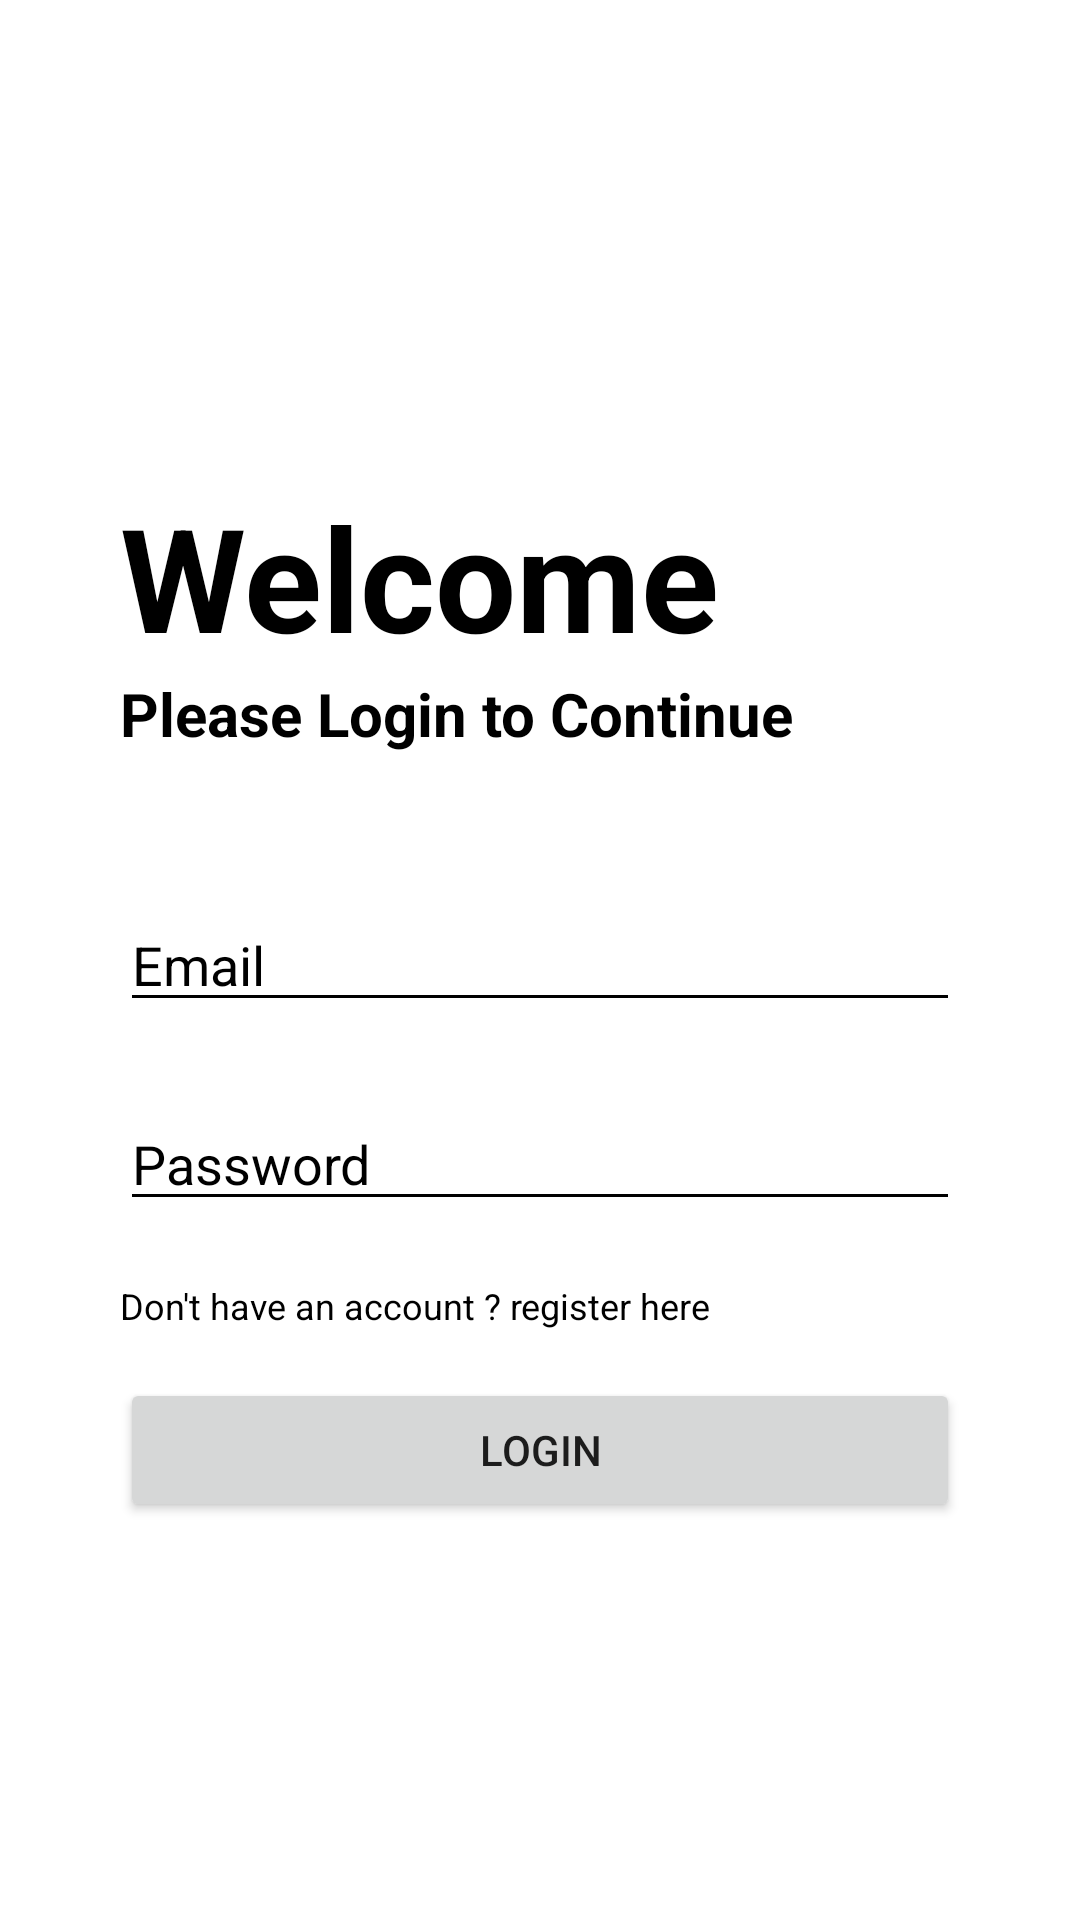

Android layout source for this screen:
<!-- AndroidManifest.xml: application theme Theme.Final_Project_LnT -->
<!-- res/layout/activity_main.xml -->
<?xml version="1.0" encoding="utf-8"?>
<LinearLayout
    xmlns:android="http://schemas.android.com/apk/res/android"
    xmlns:app="http://schemas.android.com/apk/res-auto"
    xmlns:tools="http://schemas.android.com/tools"
    android:layout_width="match_parent"
    android:layout_height="match_parent"
    tools:context=".MainActivity"
    android:padding="40dp"
    android:layout_gravity="center_vertical"
    android:orientation="vertical"
   >

    <TextView
        android:id="@+id/tv_welcome"
        android:layout_width="match_parent"
        android:layout_height="wrap_content"
        android:text="Welcome"
        android:textSize="48dp"
        android:textStyle="bold"
        android:textColor="@color/black"
        android:paddingTop="120dp"
        />

    <TextView
        android:id="@+id/tv_plcontinue"
        android:layout_width="match_parent"
        android:layout_height="wrap_content"
        android:text="Please Login to Continue"
        android:textSize="20dp"
        android:textStyle="bold"
        android:textColor="@color/black"
        />

    <EditText
        android:id="@+id/et_emaillogin"
        android:layout_width="match_parent"
        android:layout_height="wrap_content"
        android:hint="Email"
        android:textColorHint="@color/black"
        android:backgroundTint="@color/black"
        android:layout_marginTop="48dp"
        />

    <EditText
        android:id="@+id/et_passlogin"
        android:layout_width="match_parent"
        android:layout_height="wrap_content"
        android:hint="Password"
        android:textColorHint="@color/black"
        android:backgroundTint="@color/black"
        android:layout_marginTop="25dp"
        />

    <TextView
        android:id="@+id/tv_reglink"
        android:layout_width="match_parent"
        android:layout_height="wrap_content"
        android:text="Don't have an account ? register here"
        android:textSize="12dp"
        android:textColor="@color/black"
        android:layout_marginTop="20dp"
        />

    <Button
        android:id="@+id/btn_login"
        android:layout_width="match_parent"
        android:layout_height="wrap_content"
        android:text="Login"
        android:layout_marginTop="16dp"
        />

</LinearLayout>
<!-- resources referenced by this layout -->
<resources>
  <style name="Theme.Final_Project_LnT" parent="Theme.MaterialComponents.DayNight.DarkActionBar">
          
          <item name="colorPrimary">@color/purple_500</item>
          <item name="colorPrimaryVariant">@color/purple_700</item>
          <item name="colorOnPrimary">@color/white</item>
          
          <item name="colorSecondary">@color/teal_200</item>
          <item name="colorSecondaryVariant">@color/teal_700</item>
          <item name="colorOnSecondary">@color/black</item>
          
          <item name="android:statusBarColor">?attr/colorPrimaryVariant</item>
          
      </style>
  <!-- not gathered from this repository: default colours our renderer supplied (Android Studio template values) -->
  <color name="purple_500">#FF6200EE</color>
  <color name="purple_700">#FF3700B3</color>
  <color name="teal_200">#FF03DAC5</color>
  <color name="teal_700">#FF018786</color>
  <color name="black">#FF000000</color>
  <color name="white">#FFFFFFFF</color>
</resources>
